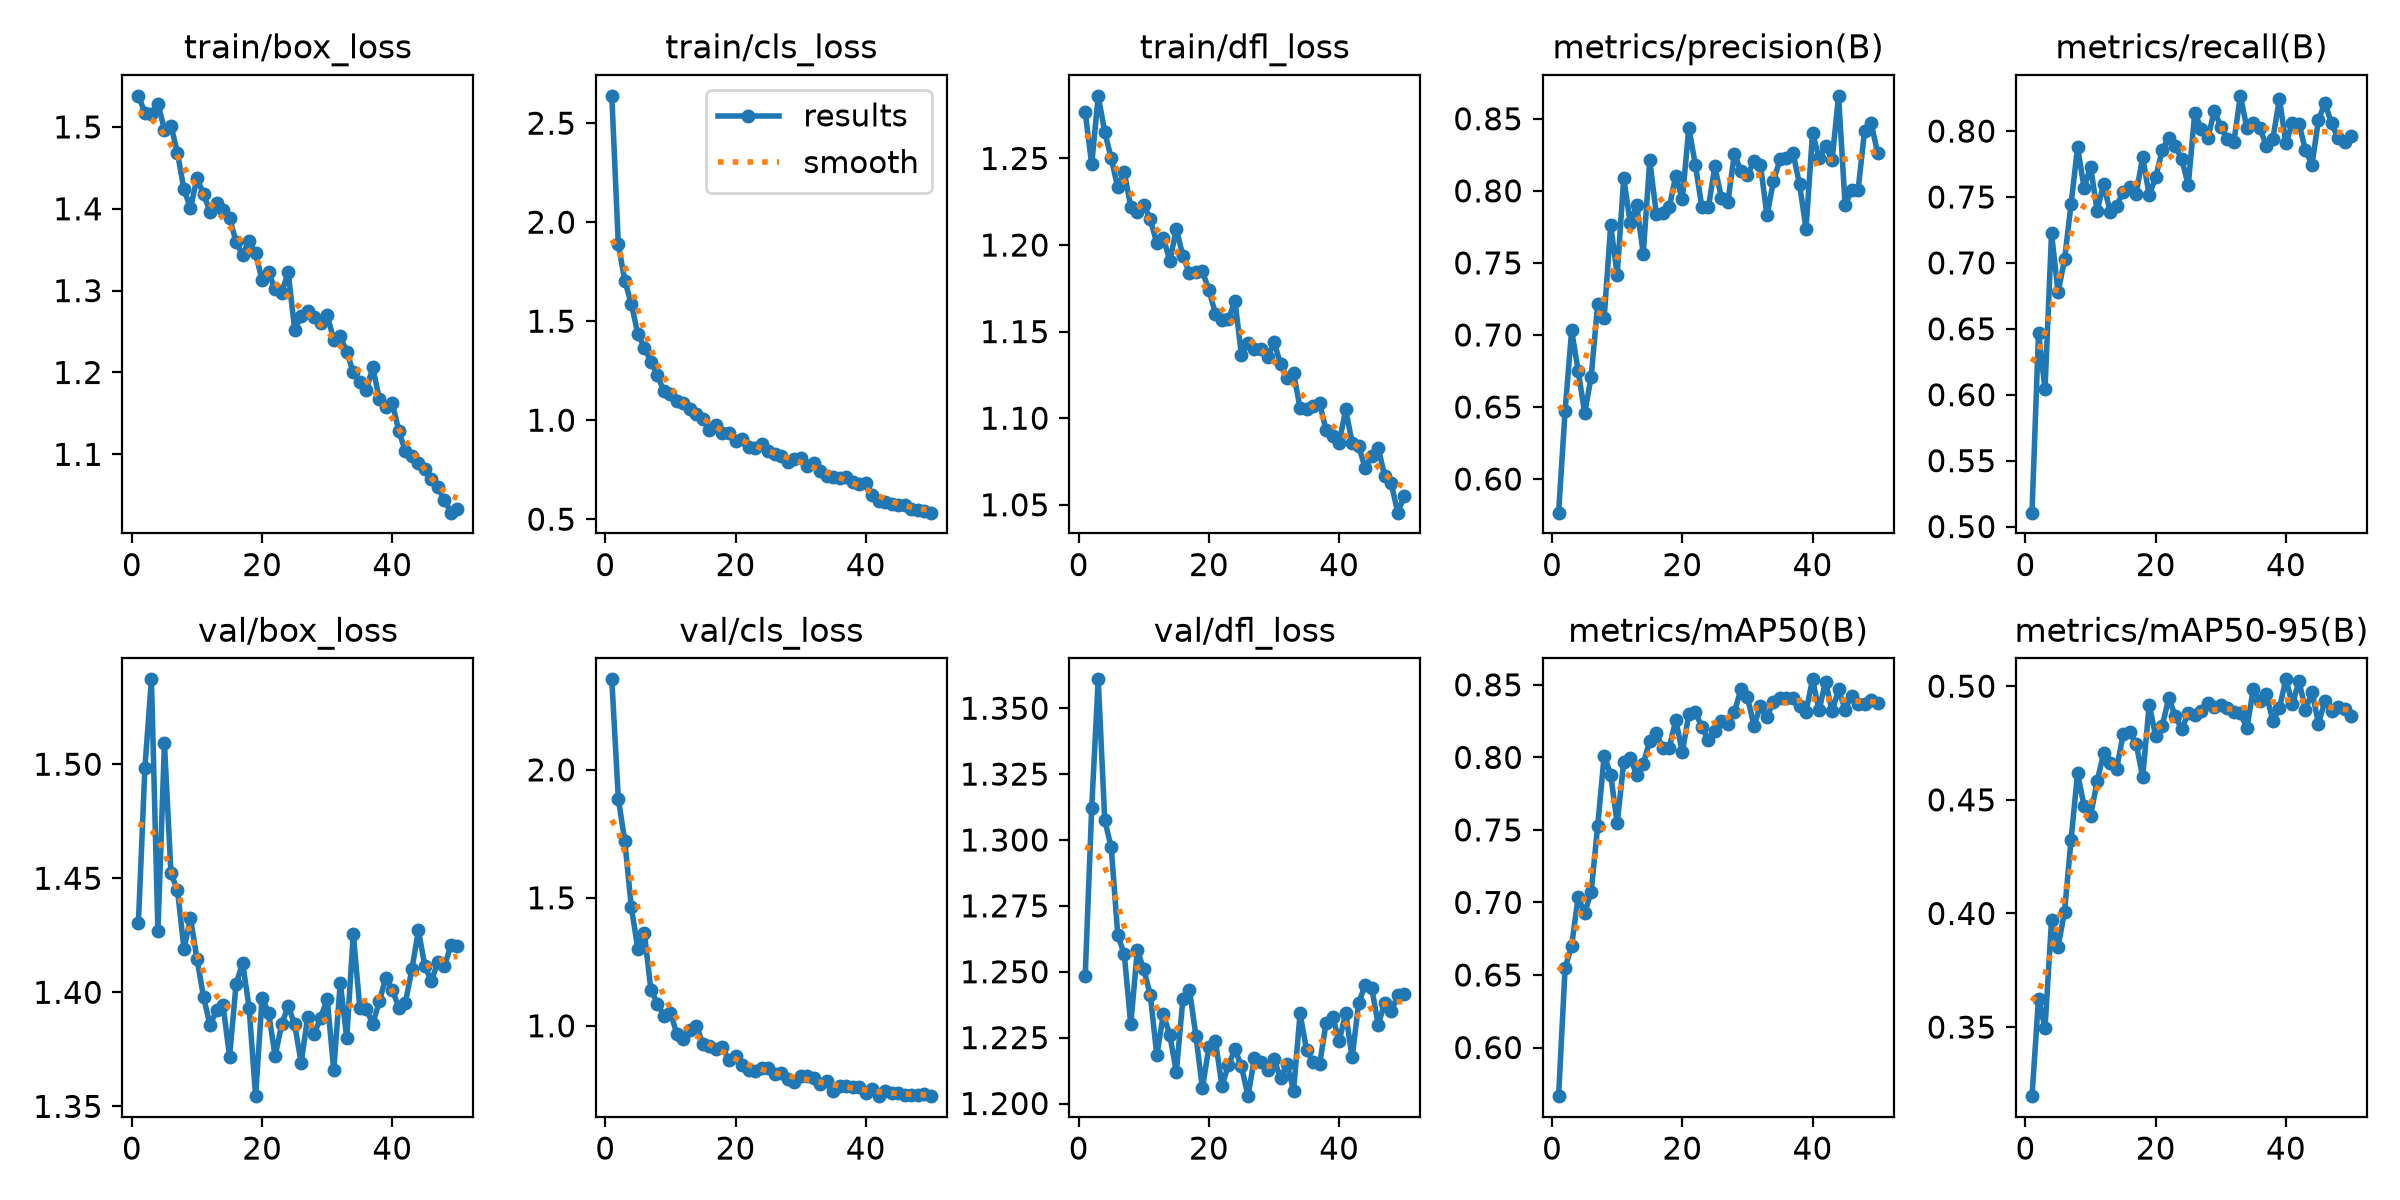

Data behind this chart, as committed beside it:
epoch, time, train/box_loss, train/cls_loss, train/dfl_loss, metrics/precision(B), metrics/recall(B), metrics/mAP50(B), metrics/mAP50-95(B), val/box_loss, val/cls_loss, val/dfl_loss, lr/pg0, lr/pg1, lr/pg2
1, 538.1, 1.538, 2.638, 1.277, 0.5767, 0.5106, 0.5665, 0.3196, 1.43, 2.354, 1.248, 0.0004728, 0.0004728, 0.0004728
2, 1018, 1.517, 1.888, 1.247, 0.6474, 0.6468, 0.655, 0.3625, 1.498, 1.888, 1.312, 0.0009303, 0.0009303, 0.0009303
3, 1358, 1.516, 1.704, 1.286, 0.7031, 0.6041, 0.6699, 0.3496, 1.537, 1.72, 1.361, 0.001369, 0.001369, 0.001369
4, 1702, 1.528, 1.587, 1.265, 0.6753, 0.7225, 0.7037, 0.397, 1.427, 1.463, 1.308, 0.001344, 0.001344, 0.001344
5, 2045, 1.497, 1.436, 1.25, 0.6459, 0.6777, 0.6926, 0.3853, 1.509, 1.301, 1.297, 0.001316, 0.001316, 0.001316
6, 2390, 1.502, 1.367, 1.233, 0.6709, 0.7026, 0.7074, 0.4008, 1.452, 1.362, 1.264, 0.001288, 0.001288, 0.001288
7, 2750, 1.468, 1.296, 1.242, 0.7212, 0.7446, 0.7525, 0.4325, 1.445, 1.142, 1.257, 0.001259, 0.001259, 0.001259
8, 3106, 1.424, 1.229, 1.222, 0.7118, 0.7877, 0.8012, 0.4617, 1.419, 1.087, 1.23, 0.001231, 0.001231, 0.001231
9, 3453, 1.401, 1.145, 1.219, 0.7763, 0.757, 0.7881, 0.4472, 1.432, 1.04, 1.258, 0.001203, 0.001203, 0.001203
10, 3813, 1.437, 1.132, 1.223, 0.7417, 0.773, 0.7545, 0.443, 1.415, 1.052, 1.251, 0.001174, 0.001174, 0.001174
11, 4157, 1.418, 1.096, 1.215, 0.8087, 0.7396, 0.7966, 0.4581, 1.398, 0.9675, 1.241, 0.001146, 0.001146, 0.001146
12, 4526, 1.396, 1.085, 1.201, 0.7779, 0.7597, 0.7995, 0.4705, 1.386, 0.9487, 1.218, 0.001118, 0.001118, 0.001118
13, 4883, 1.407, 1.054, 1.204, 0.7899, 0.7389, 0.788, 0.4663, 1.392, 0.9826, 1.234, 0.001089, 0.001089, 0.001089
14, 5250, 1.398, 1.03, 1.191, 0.7564, 0.7435, 0.7955, 0.4637, 1.394, 1, 1.226, 0.001061, 0.001061, 0.001061
15, 5622, 1.389, 1.007, 1.209, 0.8211, 0.7536, 0.8114, 0.4788, 1.372, 0.9273, 1.212, 0.001033, 0.001033, 0.001033
16, 5979, 1.359, 0.9524, 1.194, 0.7841, 0.7579, 0.8166, 0.4801, 1.403, 0.9197, 1.24, 0.001005, 0.001005, 0.001005
17, 6343, 1.344, 0.9736, 1.184, 0.7845, 0.7526, 0.8064, 0.4747, 1.413, 0.9104, 1.243, 0.0009763, 0.0009763, 0.0009763
18, 6720, 1.361, 0.9363, 1.184, 0.7887, 0.7801, 0.8068, 0.46, 1.393, 0.9152, 1.226, 0.000948, 0.000948, 0.000948
19, 7085, 1.345, 0.936, 1.185, 0.8104, 0.7513, 0.8258, 0.4919, 1.354, 0.8644, 1.206, 0.0009197, 0.0009197, 0.0009197
20, 7439, 1.312, 0.8925, 1.174, 0.794, 0.7651, 0.8036, 0.478, 1.398, 0.8801, 1.222, 0.0008914, 0.0008914, 0.0008914
21, 7920, 1.322, 0.9067, 1.16, 0.8438, 0.7856, 0.8297, 0.4825, 1.391, 0.846, 1.224, 0.0008631, 0.0008631, 0.0008631
22, 8303, 1.301, 0.8632, 1.156, 0.8182, 0.7951, 0.831, 0.4947, 1.372, 0.8255, 1.207, 0.0008348, 0.0008348, 0.0008348
23, 8655, 1.297, 0.8602, 1.157, 0.7888, 0.7883, 0.8212, 0.4869, 1.386, 0.8224, 1.215, 0.0008065, 0.0008065, 0.0008065
24, 9009, 1.323, 0.8798, 1.168, 0.7885, 0.7787, 0.8118, 0.481, 1.394, 0.8349, 1.221, 0.0007782, 0.0007782, 0.0007782
25, 9369, 1.252, 0.8437, 1.137, 0.8169, 0.7589, 0.8181, 0.4883, 1.386, 0.8363, 1.214, 0.0007499, 0.0007499, 0.0007499
26, 10017, 1.269, 0.8311, 1.143, 0.7951, 0.8141, 0.8249, 0.4874, 1.369, 0.8108, 1.203, 0.0007216, 0.0007216, 0.0007216
27, 10363, 1.275, 0.8178, 1.14, 0.7925, 0.8017, 0.8232, 0.489, 1.389, 0.8165, 1.217, 0.0006934, 0.0006934, 0.0006934
28, 10706, 1.268, 0.7902, 1.14, 0.8256, 0.7944, 0.8312, 0.4926, 1.382, 0.7901, 1.216, 0.0006651, 0.0006651, 0.0006651
29, 11054, 1.26, 0.802, 1.135, 0.8136, 0.8153, 0.847, 0.4908, 1.389, 0.7786, 1.213, 0.0006368, 0.0006368, 0.0006368
30, 11400, 1.27, 0.809, 1.144, 0.8107, 0.8034, 0.8414, 0.4918, 1.397, 0.8049, 1.217, 0.0006085, 0.0006085, 0.0006085
31, 11760, 1.24, 0.771, 1.132, 0.8209, 0.794, 0.822, 0.4904, 1.366, 0.8021, 1.21, 0.0005802, 0.0005802, 0.0005802
32, 12138, 1.244, 0.7841, 1.123, 0.818, 0.7917, 0.8351, 0.4885, 1.404, 0.7974, 1.215, 0.0005519, 0.0005519, 0.0005519
33, 12486, 1.225, 0.7453, 1.126, 0.7829, 0.8267, 0.8279, 0.4882, 1.38, 0.7708, 1.205, 0.0005236, 0.0005236, 0.0005236
34, 12834, 1.2, 0.7183, 1.106, 0.8069, 0.8023, 0.8384, 0.4816, 1.426, 0.7826, 1.234, 0.0004953, 0.0004953, 0.0004953
35, 13182, 1.189, 0.7125, 1.105, 0.8217, 0.8064, 0.8407, 0.4989, 1.393, 0.7446, 1.22, 0.000467, 0.000467, 0.000467
36, 13528, 1.179, 0.7064, 1.107, 0.8231, 0.8021, 0.8412, 0.4936, 1.393, 0.7638, 1.216, 0.0004387, 0.0004387, 0.0004387
37, 13875, 1.206, 0.7112, 1.109, 0.8262, 0.7889, 0.8406, 0.4965, 1.386, 0.7644, 1.215, 0.0004104, 0.0004104, 0.0004104
38, 14224, 1.167, 0.6865, 1.093, 0.8046, 0.7943, 0.8351, 0.4845, 1.396, 0.7595, 1.231, 0.0003821, 0.0003821, 0.0003821
39, 14572, 1.158, 0.6782, 1.09, 0.7737, 0.8244, 0.8316, 0.4906, 1.406, 0.7617, 1.233, 0.0003538, 0.0003538, 0.0003538
40, 14921, 1.163, 0.6831, 1.086, 0.8403, 0.7906, 0.8538, 0.503, 1.401, 0.7365, 1.224, 0.0003255, 0.0003255, 0.0003255
41, 15265, 1.128, 0.6241, 1.105, 0.8226, 0.8063, 0.8324, 0.492, 1.393, 0.7533, 1.234, 0.0002972, 0.0002972, 0.0002972
42, 15611, 1.104, 0.5921, 1.086, 0.8309, 0.8057, 0.8523, 0.5024, 1.395, 0.725, 1.217, 0.0002689, 0.0002689, 0.0002689
43, 15960, 1.098, 0.5869, 1.084, 0.8213, 0.7853, 0.8317, 0.4895, 1.41, 0.7454, 1.238, 0.0002406, 0.0002406, 0.0002406
44, 16307, 1.089, 0.5792, 1.071, 0.8659, 0.7746, 0.8469, 0.4975, 1.427, 0.7364, 1.245, 0.0002123, 0.0002123, 0.0002123
45, 16657, 1.082, 0.5719, 1.078, 0.7902, 0.8085, 0.833, 0.4836, 1.411, 0.7369, 1.244, 0.0001841, 0.0001841, 0.0001841
46, 17015, 1.07, 0.5697, 1.083, 0.8002, 0.8213, 0.8425, 0.4937, 1.405, 0.7294, 1.23, 0.0001558, 0.0001558, 0.0001558
47, 17373, 1.06, 0.5522, 1.067, 0.8007, 0.8057, 0.8368, 0.4893, 1.413, 0.7281, 1.238, 0.0001275, 0.0001275, 0.0001275
48, 17725, 1.044, 0.5472, 1.062, 0.8418, 0.7948, 0.8368, 0.491, 1.411, 0.7301, 1.235, 9.91726e-05, 9.91726e-05, 9.91726e-05
49, 18078, 1.029, 0.5389, 1.045, 0.8468, 0.7916, 0.8399, 0.49, 1.421, 0.7326, 1.241, 7.08784e-05, 7.08784e-05, 7.08784e-05
50, 18479, 1.033, 0.533, 1.055, 0.8263, 0.7961, 0.8372, 0.487, 1.42, 0.7271, 1.241, 4.25842e-05, 4.25842e-05, 4.25842e-05
